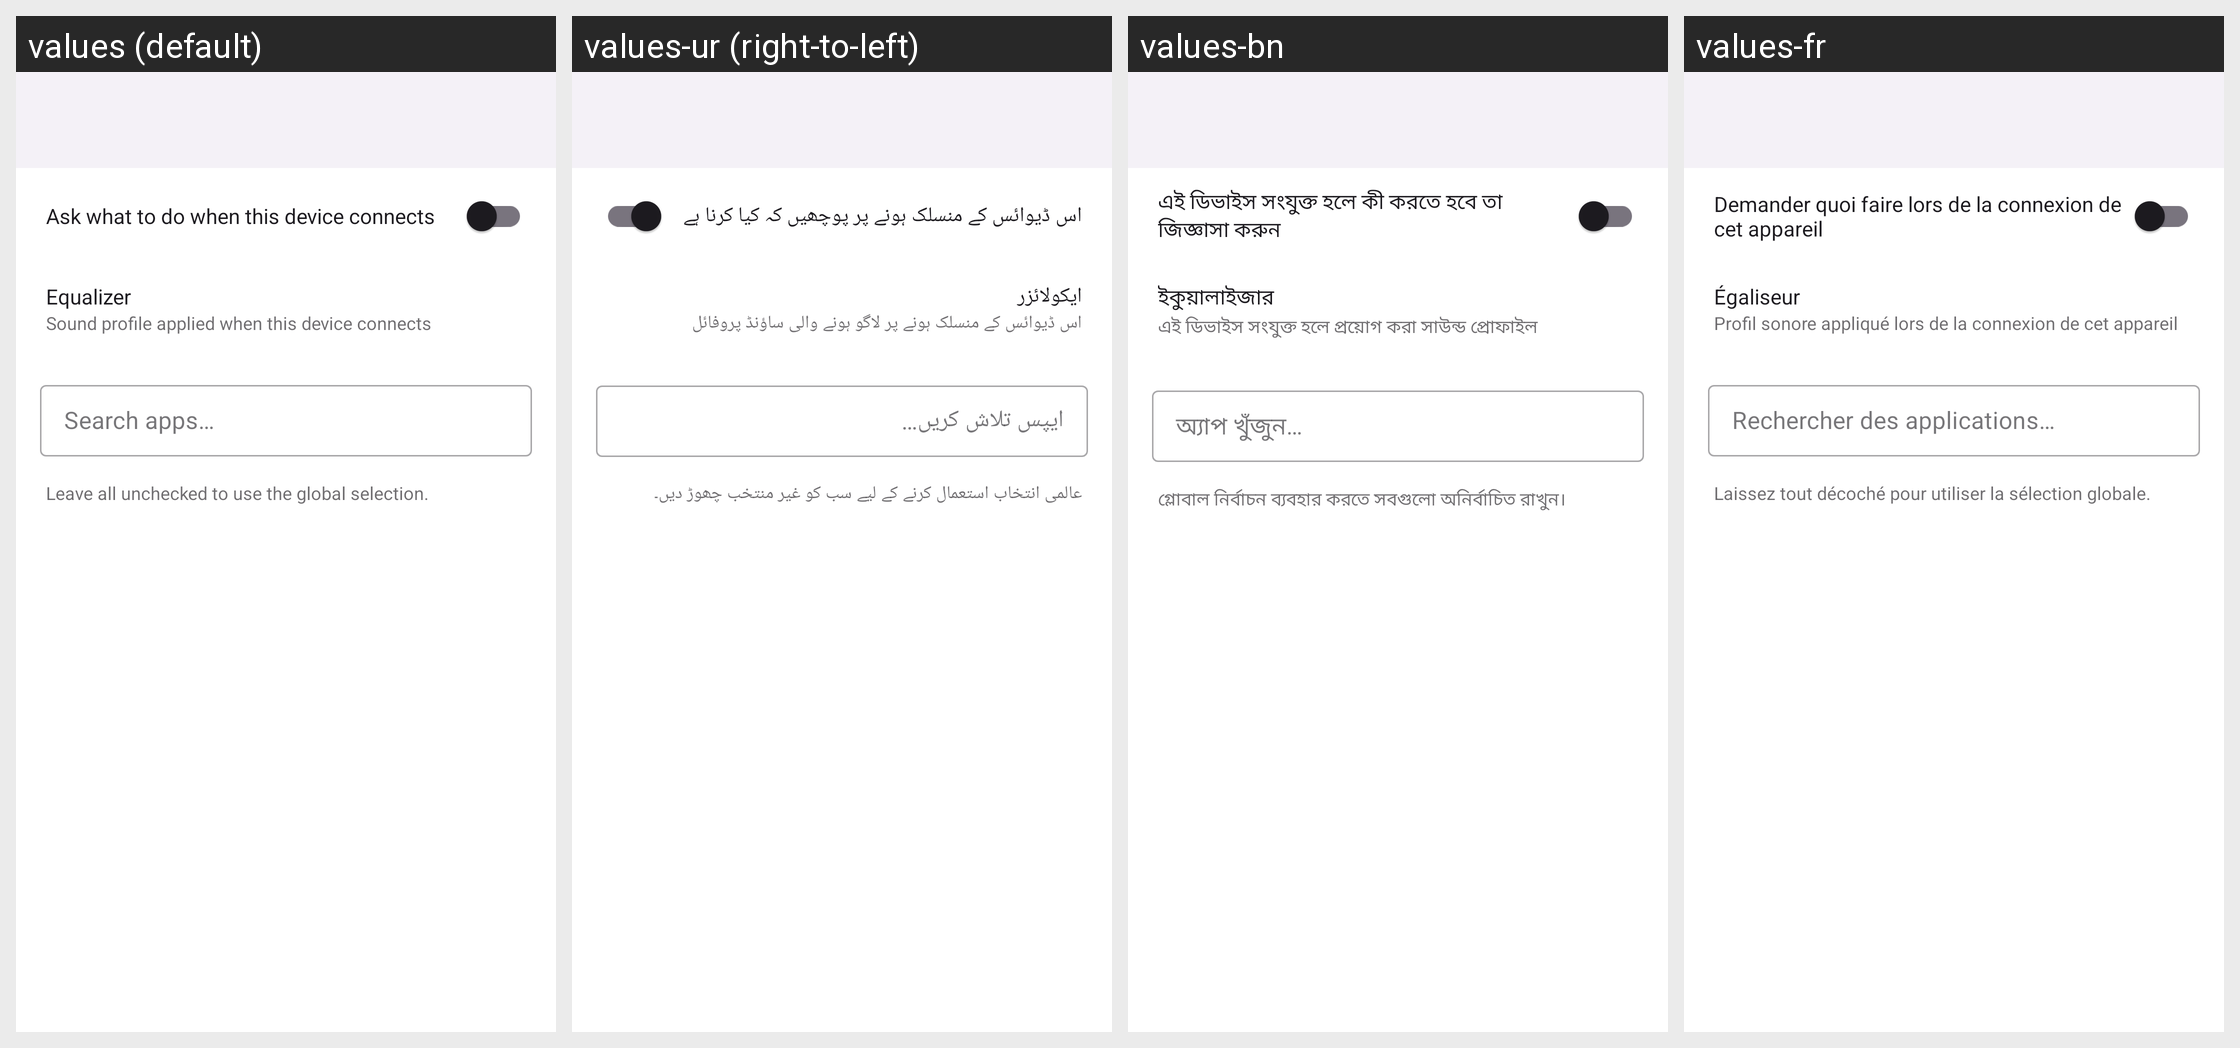

Translations of the strings shown on this Android screen, per locale in the grid:
Android screen res/layout/activity_device_apps.xml rendered under 4 locales, left to right: values (default), values-ur (right-to-left), values-bn, values-fr. Device: Nexus 5 (rendered at 1080×1920; each locale shown at half size, 540×960, under a caption strip naming it); theme Theme.BeatBridge.
Other locales in the repository, not shown: values-ar, values-cs, values-de, values-es, values-fa, values-hi, values-in, values-it, values-ja, values-ko, values-ms, values-nl, values-pl, values-pt-rBR, values-pt-rPT, values-ro, values-ru, values-th, values-tr, values-uk, values-vi, values-zh-rCN, values-zh-rTW.
Strings drawn on this screen, with the default value and each locale's value (text and hints the layout hard-codes, and strings that could not be matched under every locale, appear in the picture but are not listed):

ask_on_connect
  values: Ask what to do when this device connects
  values-ur: اس ڈیوائس کے منسلک ہونے پر پوچھیں کہ کیا کرنا ہے
  values-bn: এই ডিভাইস সংযুক্ত হলে কী করতে হবে তা জিজ্ঞাসা করুন
  values-fr: Demander quoi faire lors de la connexion de cet appareil

equalizer
  values: Equalizer
  values-ur: ایکولائزر
  values-bn: ইকুয়ালাইজার
  values-fr: Égaliseur

equalizer_profile
  values: Sound profile applied when this device connects
  values-ur: اس ڈیوائس کے منسلک ہونے پر لاگو ہونے والی ساؤنڈ پروفائل
  values-bn: এই ডিভাইস সংযুক্ত হলে প্রয়োগ করা সাউন্ড প্রোফাইল
  values-fr: Profil sonore appliqué lors de la connexion de cet appareil

search_apps_ellipsis
  values: Search apps…
  values-ur: ایپس تلاش کریں…
  values-bn: অ্যাপ খুঁজুন…
  values-fr: Rechercher des applications…

leave_unchecked
  values: Leave all unchecked to use the global selection.
  values-ur: عالمی انتخاب استعمال کرنے کے لیے سب کو غیر منتخب چھوڑ دیں۔
  values-bn: গ্লোবাল নির্বাচন ব্যবহার করতে সবগুলো অনির্বাচিত রাখুন।
  values-fr: Laissez tout décoché pour utiliser la sélection globale.
